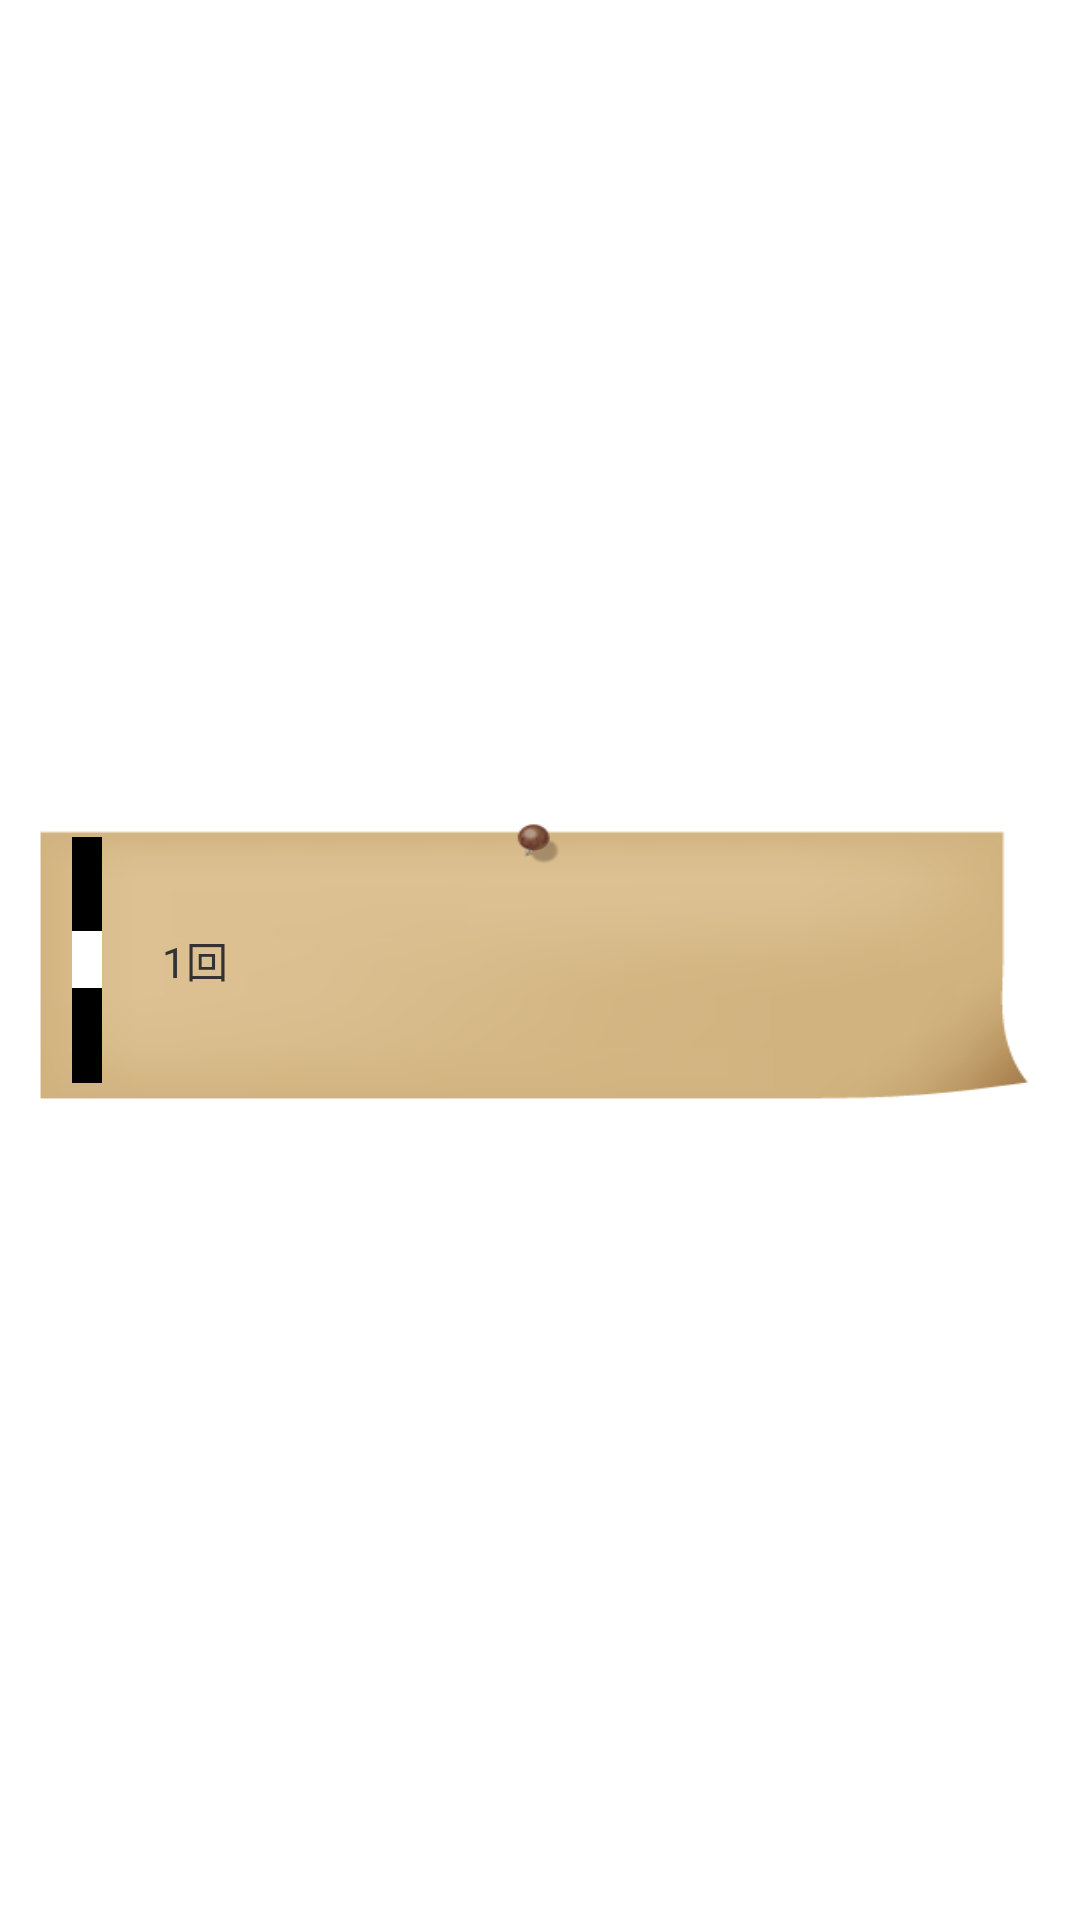

Produce the Android XML layout that renders to this screen, including the resource entries it uses.
<!-- AndroidManifest.xml: application theme android:Theme.Light.NoTitleBar.Fullscreen -->
<!-- res/layout/list_layout_settei.xml -->
<?xml version="1.0" encoding="utf-8"?>
<FrameLayout xmlns:android="http://schemas.android.com/apk/res/android"
    android:layout_width="fill_parent"
    android:layout_height="wrap_content"
    android:clickable="false"
    android:orientation="horizontal"
    android:padding="10dip" >

  <LinearLayout
      android:layout_width="fill_parent"
      android:layout_height="98dp"
      android:layout_gravity="center"
      android:background="@drawable/boad"
      android:gravity="center_vertical"
      android:orientation="horizontal"
      android:paddingBottom="8dip"
      android:paddingLeft="14dip"
      android:paddingRight="14dip"
      android:paddingTop="8dip" >

      <LinearLayout
          android:layout_width="wrap_content"
          android:layout_height="match_parent"
          android:background="@color/black"
          android:gravity="center_horizontal|center_vertical"
          android:orientation="vertical" >

          <ImageView
              android:id="@+id/check1"
              android:layout_width="wrap_content"
              android:layout_height="wrap_content"
              android:paddingLeft="5dp"
              android:paddingRight="5dp"
              android:scaleType="center" />

          <TextView
              android:id="@+id/textView2"
              android:layout_width="match_parent"
              android:layout_height="wrap_content"
              android:background="@color/white"
              android:gravity="center"
              android:textAppearance="?android:attr/textAppearanceSmall" />

      </LinearLayout>

    <TextView
        android:id="@+id/te1"
        android:layout_width="wrap_content"
        android:layout_height="wrap_content"
        android:layout_gravity="center_vertical"
        android:layout_marginLeft="20dp"
        android:gravity="center"
        android:text="1回"
        android:textAppearance="?android:attr/textAppearanceSmall"
        android:textStyle="normal"
        android:typeface="normal" />

    <TextView
        android:id="@+id/textview"
        android:layout_width="wrap_content"
        android:layout_height="fill_parent"
        android:layout_gravity="center_vertical"
        android:layout_marginLeft="20dip"
        android:layout_weight="1"
        android:gravity="center_vertical|center_horizontal"
        android:textColor="@color/dark_blue"
        android:textSize="16sp"
        android:textStyle="italic"
        android:typeface="normal" />

  </LinearLayout>

</FrameLayout>
<!-- resources referenced by this layout -->
<resources>
  <color name="black">#000000</color>
  <color name="dark_blue">#003380</color>
  <color name="white">#FFFFFF</color>
  <!-- drawable boad: png bitmap (drawable-hdpi, 24917 bytes) -->
</resources>
